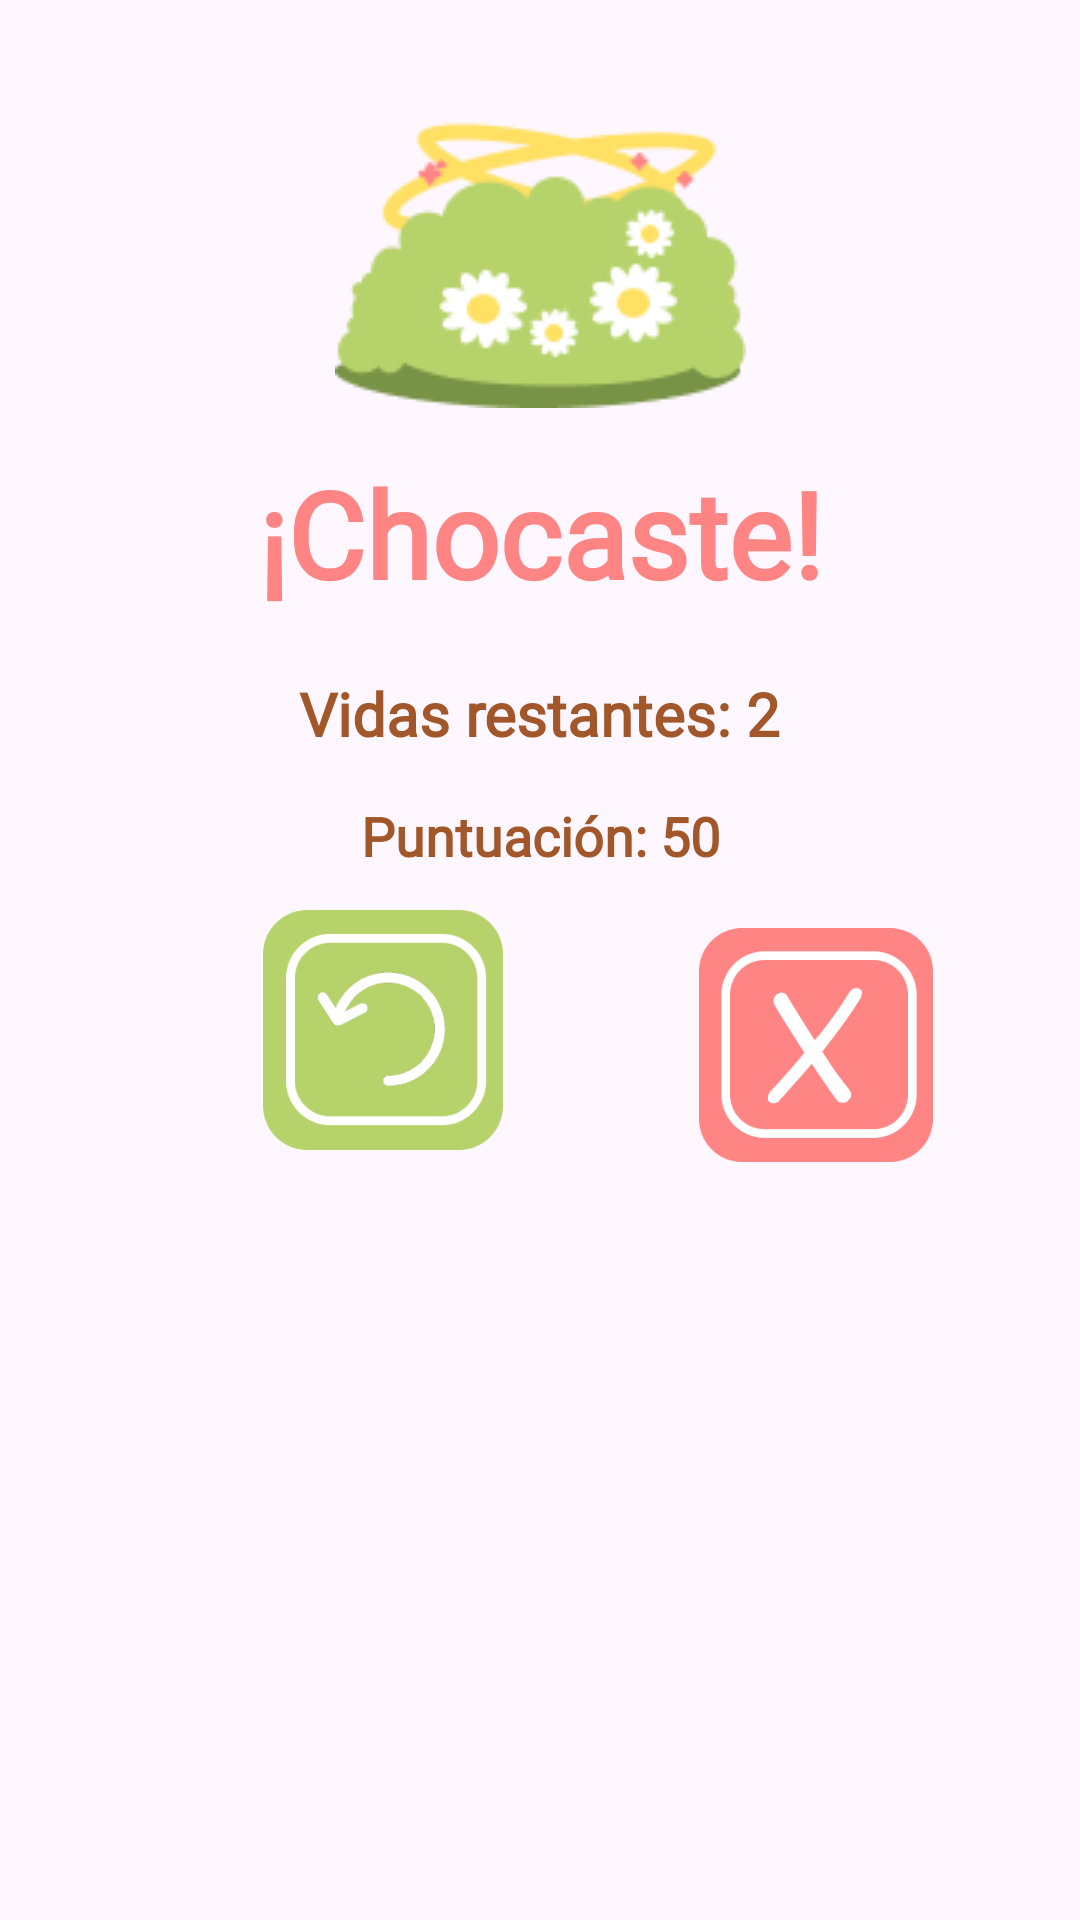

Android layout source for this screen:
<!-- AndroidManifest.xml: application theme Theme.Hophop -->
<!-- res/layout/dialogo_reintentar.xml -->
<?xml version="1.0" encoding="utf-8"?>
<androidx.constraintlayout.widget.ConstraintLayout
    xmlns:android="http://schemas.android.com/apk/res/android"
    xmlns:app="http://schemas.android.com/apk/res-auto"
    android:layout_width="350dp"
    android:layout_height="wrap_content"
    android:padding="24dp">

    
    <ImageView
        android:id="@+id/iconoAdvertencia"
        android:layout_width="wrap_content"
        android:layout_height="wrap_content"
        android:src="@drawable/arbusto_chocado"
        app:layout_constraintTop_toTopOf="parent"
        app:layout_constraintStart_toStartOf="parent"
        app:layout_constraintEnd_toEndOf="parent"
        android:layout_marginTop="10dp"/>

    
    <TextView
        android:id="@+id/textoChoque"
        android:layout_width="wrap_content"
        android:layout_height="wrap_content"
        android:text="¡Chocaste!"
        android:textSize="40sp"
        android:textColor="@color/RojoPastel"
        android:fontFamily="@font/patrickhandregular"
        android:textStyle="bold"
        app:layout_constraintTop_toBottomOf="@id/iconoAdvertencia"
        app:layout_constraintStart_toStartOf="parent"
        app:layout_constraintEnd_toEndOf="parent"
        android:layout_marginTop="15dp"/>

    
    <TextView
        android:id="@+id/txtVidasRestantes"
        android:layout_width="wrap_content"
        android:layout_height="wrap_content"
        android:text="Vidas restantes: 2"
        android:textSize="20sp"
        android:textColor="@color/LetraMarron"
        android:fontFamily="@font/patrickhandregular"
        android:textStyle="bold"
        app:layout_constraintTop_toBottomOf="@id/textoChoque"
        app:layout_constraintStart_toStartOf="parent"
        app:layout_constraintEnd_toEndOf="parent"
        android:layout_marginTop="20dp"/>

    
    <TextView
        android:id="@+id/txtPuntuacionActual"
        android:layout_width="wrap_content"
        android:layout_height="wrap_content"
        android:text="Puntuación: 50"
        android:textSize="18sp"
        android:textColor="@color/LetraMarron"
        android:fontFamily="@font/patrickhandregular"
        android:textStyle="bold"
        app:layout_constraintTop_toBottomOf="@id/txtVidasRestantes"
        app:layout_constraintStart_toStartOf="parent"
        app:layout_constraintEnd_toEndOf="parent"
        android:layout_marginTop="15dp"/>

    <ImageView
        android:id="@+id/TVReintentar"
        android:layout_width="80dp"
        android:layout_height="80dp"
        android:layout_marginTop="52dp"
        android:fontFamily="@font/patrickhandregular"
        android:src="@drawable/regresar"
        app:layout_constraintEnd_toEndOf="parent"
        app:layout_constraintHorizontal_bias="0.274"
        app:layout_constraintStart_toStartOf="parent"
        app:layout_constraintTop_toBottomOf="@id/txtVidasRestantes" />

    <ImageView
        android:id="@+id/TVSalir"
        android:layout_width="80dp"
        android:layout_height="80dp"
        android:layout_marginTop="56dp"
        android:fontFamily="@font/patrickhandregular"
        android:src="@drawable/salir"
        app:layout_constraintEnd_toEndOf="parent"
        app:layout_constraintHorizontal_bias="0.896"
        app:layout_constraintStart_toStartOf="parent"
        app:layout_constraintTop_toBottomOf="@id/txtVidasRestantes" />


</androidx.constraintlayout.widget.ConstraintLayout>
<!-- resources referenced by this layout -->
<resources>
  <color name="LetraMarron">#A1572A</color>
  <color name="RojoPastel">#FF8484</color>
  <!-- drawable arbusto_chocado: png bitmap (drawable, 5642 bytes) -->
  <!-- drawable regresar: png bitmap (drawable, 12269 bytes) -->
  <!-- drawable salir: png bitmap (drawable, 6504 bytes) -->
  <style name="Theme.Hophop" parent="Base.Theme.Hophop" />
  <style name="Base.Theme.Hophop" parent="Theme.Material3.DayNight.NoActionBar">
          
          
      </style>
</resources>
